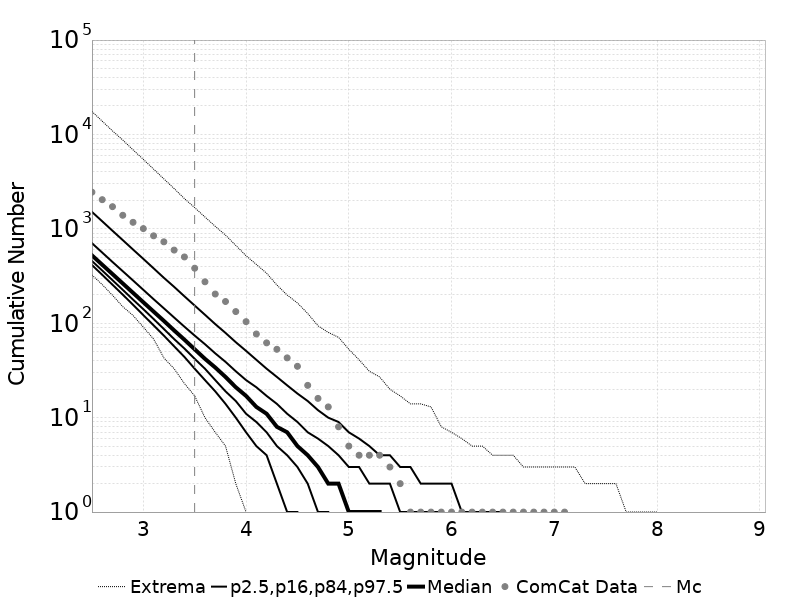

Source data for this figure (header and first rows):
Magnitude, ComCat Data, Simulation Mean, Simulation Median, Simulation Mode, Simulation Minimum, Simulation Maximum, 2.5 %-ile, 16 %-ile, 84 %-ile, 97.5 %-ile
2.5, 2447, 627.9, 524.0, 473.0, 325.0, 17513, 414.0, 457.0, 705.0, 1512
2.6, 2038, 498.8, 417.0, 380.0, 257.0, 13828, 326.0, 362.0, 561.0, 1203
2.7, 1718, 396.1, 332.0, 299.0, 198.0, 10904, 256.0, 286.0, 446.0, 955.0
2.8, 1393, 314.7, 264.0, 246.0, 150.0, 8723, 201.0, 226.0, 356.0, 760.0
2.9, 1173, 250, 210.0, 194.0, 121.0, 6872, 157.0, 178.0, 284.0, 604.0
3.0, 1007, 198.6, 167.0, 154.0, 91.0, 5451, 122.0, 141.0, 226.0, 481.0
3.1, 844.0, 157.8, 133.0, 120.0, 68.0, 4295, 95.0, 111.0, 180.0, 382.0
3.2, 729.0, 125.3, 106.0, 98.0, 43.0, 3383, 74.0, 87.0, 144.0, 303.0
3.3, 596.0, 99.52, 84.0, 76.0, 33.0, 2672, 57.0, 68.0, 115.0, 243.0
3.4, 504.0, 79.04, 67.0, 61.0, 23.0, 2092, 44.0, 54.0, 92.0, 193.0
3.5, 383.0, 62.79, 53.0, 47.0, 17.0, 1678, 33.0, 42.0, 74.0, 154.0
3.6, 275.0, 49.86, 42.0, 39.0, 10.0, 1335, 25.0, 33.0, 60.0, 123.0
3.7, 204.0, 39.6, 34.0, 31.0, 7.0, 1064, 19.0, 25.0, 48.0, 98.0
3.8, 170.0, 31.45, 27.0, 24.0, 5.0, 859.0, 14.0, 19.0, 39.0, 79.0
3.9, 133.0, 24.96, 21.0, 19.0, 2.0, 668.0, 10.0, 15.0, 31.0, 63.0
4.0, 104.0, 19.82, 17.0, 15.0, 1.0, 519.0, 7.0, 11.0, 25.0, 51.0
4.1, 77.0, 15.73, 13.0, 12.0, 0.0, 420.0, 5.0, 9.0, 21.0, 41.0
4.2, 62.0, 12.49, 11.0, 9.0, 0.0, 339.0, 4.0, 7.0, 17.0, 33.0
4.3, 53.0, 9.927, 8.0, 7.0, 0.0, 254.0, 2.0, 5.0, 14.0, 27.0
4.4, 43.0, 7.872, 7.0, 5.0, 0.0, 199.0, 1.0, 4.0, 11.0, 22.0
4.5, 35.0, 6.244, 5.0, 4.0, 0.0, 164.0, 1.0, 3.0, 9.0, 18.0
4.6, 22.0, 4.955, 4.0, 3.0, 0.0, 127.0, 0.0, 2.0, 7.0, 15.0
4.7, 16.0, 3.931, 3.0, 2.0, 0.0, 94.0, 0.0, 1.0, 6.0, 12.0
4.8, 13.0, 3.117, 2.0, 2.0, 0.0, 80.0, 0.0, 1.0, 5.0, 10.0
4.9, 8.0, 2.467, 2.0, 1.0, 0.0, 71.0, 0.0, 0.0, 4.0, 9.0
5.0, 5.0, 1.947, 1.0, 1.0, 0.0, 53.0, 0.0, 0.0, 3.0, 7.0
5.1, 4.0, 1.538, 1.0, 0.0, 0.0, 41.0, 0.0, 0.0, 3.0, 6.0
5.2, 4.0, 1.212, 1.0, 0.0, 0.0, 31.0, 0.0, 0.0, 2.0, 5.0
5.3, 4.0, 0.9538, 1.0, 0.0, 0.0, 27.0, 0.0, 0.0, 2.0, 4.0
5.4, 3.0, 0.7502, 0.0, 0.0, 0.0, 20.0, 0.0, 0.0, 2.0, 4.0
5.5, 2.0, 0.5887, 0.0, 0.0, 0.0, 17.0, 0.0, 0.0, 1.0, 3.0
5.6, 1.0, 0.459, 0.0, 0.0, 0.0, 14.0, 0.0, 0.0, 1.0, 3.0
5.7, 1.0, 0.3551, 0.0, 0.0, 0.0, 14.0, 0.0, 0.0, 1.0, 2.0
5.8, 1.0, 0.2741, 0.0, 0.0, 0.0, 13.0, 0.0, 0.0, 1.0, 2.0
5.9, 1.0, 0.2108, 0.0, 0.0, 0.0, 8.0, 0.0, 0.0, 1.0, 2.0
6.0, 1.0, 0.1651, 0.0, 0.0, 0.0, 7.0, 0.0, 0.0, 0.0, 2.0
6.1, 1.0, 0.1181, 0.0, 0.0, 0.0, 6.0, 0.0, 0.0, 0.0, 1.0
6.2, 1.0, 0.08701, 0.0, 0.0, 0.0, 5.0, 0.0, 0.0, 0.0, 1.0
6.3, 1.0, 0.06417, 0.0, 0.0, 0.0, 5.0, 0.0, 0.0, 0.0, 1.0
6.4, 1.0, 0.0471, 0.0, 0.0, 0.0, 4.0, 0.0, 0.0, 0.0, 1.0
6.5, 1.0, 0.03377, 0.0, 0.0, 0.0, 4.0, 0.0, 0.0, 0.0, 1.0
6.6, 1.0, 0.0248, 0.0, 0.0, 0.0, 4.0, 0.0, 0.0, 0.0, 0.0
6.7, 1.0, 0.0177, 0.0, 0.0, 0.0, 3.0, 0.0, 0.0, 0.0, 0.0
6.8, 1.0, 0.0128, 0.0, 0.0, 0.0, 3.0, 0.0, 0.0, 0.0, 0.0
6.9, 1.0, 0.00888, 0.0, 0.0, 0.0, 3.0, 0.0, 0.0, 0.0, 0.0
7.0, 1.0, 0.00644, 0.0, 0.0, 0.0, 3.0, 0.0, 0.0, 0.0, 0.0
7.1, 1.0, 0.00469, 0.0, 0.0, 0.0, 3.0, 0.0, 0.0, 0.0, 0.0
7.2, 0.0, 0.00341, 0.0, 0.0, 0.0, 3.0, 0.0, 0.0, 0.0, 0.0
7.3, 0.0, 0.00219, 0.0, 0.0, 0.0, 2.0, 0.0, 0.0, 0.0, 0.0
7.4, 0.0, 0.00173, 0.0, 0.0, 0.0, 2.0, 0.0, 0.0, 0.0, 0.0
7.5, 0.0, 0.00131, 0.0, 0.0, 0.0, 2.0, 0.0, 0.0, 0.0, 0.0
7.6, 0.0, 6.7E-4, 0.0, 0.0, 0.0, 2.0, 0.0, 0.0, 0.0, 0.0
7.7, 0.0, 1.6E-4, 0.0, 0.0, 0.0, 1.0, 0.0, 0.0, 0.0, 0.0
7.8, 0.0, 1.0E-4, 0.0, 0.0, 0.0, 1.0, 0.0, 0.0, 0.0, 0.0
7.9, 0.0, 4.0E-5, 0.0, 0.0, 0.0, 1.0, 0.0, 0.0, 0.0, 0.0
8.0, 0.0, 1.0E-5, 0.0, 0.0, 0.0, 1.0, 0.0, 0.0, 0.0, 0.0
8.1, 0.0, 0.0, 0.0, 0.0, 0.0, 0.0, 0.0, 0.0, 0.0, 0.0
8.2, 0.0, 0.0, 0.0, 0.0, 0.0, 0.0, 0.0, 0.0, 0.0, 0.0
8.3, 0.0, 0.0, 0.0, 0.0, 0.0, 0.0, 0.0, 0.0, 0.0, 0.0
8.4, 0.0, 0.0, 0.0, 0.0, 0.0, 0.0, 0.0, 0.0, 0.0, 0.0
... 6 more rows
